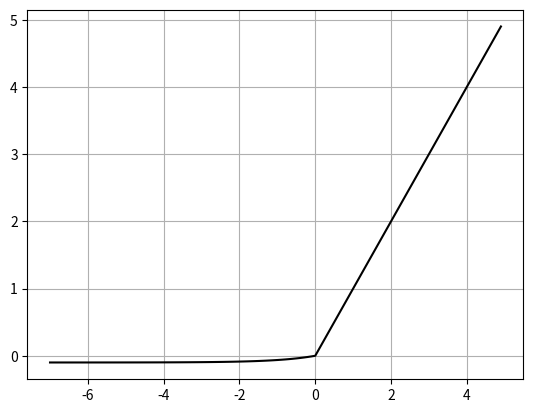

The matplotlib source for this figure:
import numpy as np
import matplotlib.pyplot as plt

def elu(x):  # elu함수는 0~1사이의 값으로 변환 # 0보다 작으면 0, 0보다 크면 x # 0이하는 0으로 만들어줌
    return np.maximum(0,x) + np.minimum(0,0.1*(np.exp(x)-1))

elu2 = lambda x: np.maximum(0,x) + np.minimum(0,0.1*(np.exp(x)-1))

x = np.arange(-7, 5, 0.10)
y = elu2(x)

plt.plot(x,y,'k-')
plt.grid()
plt.show()